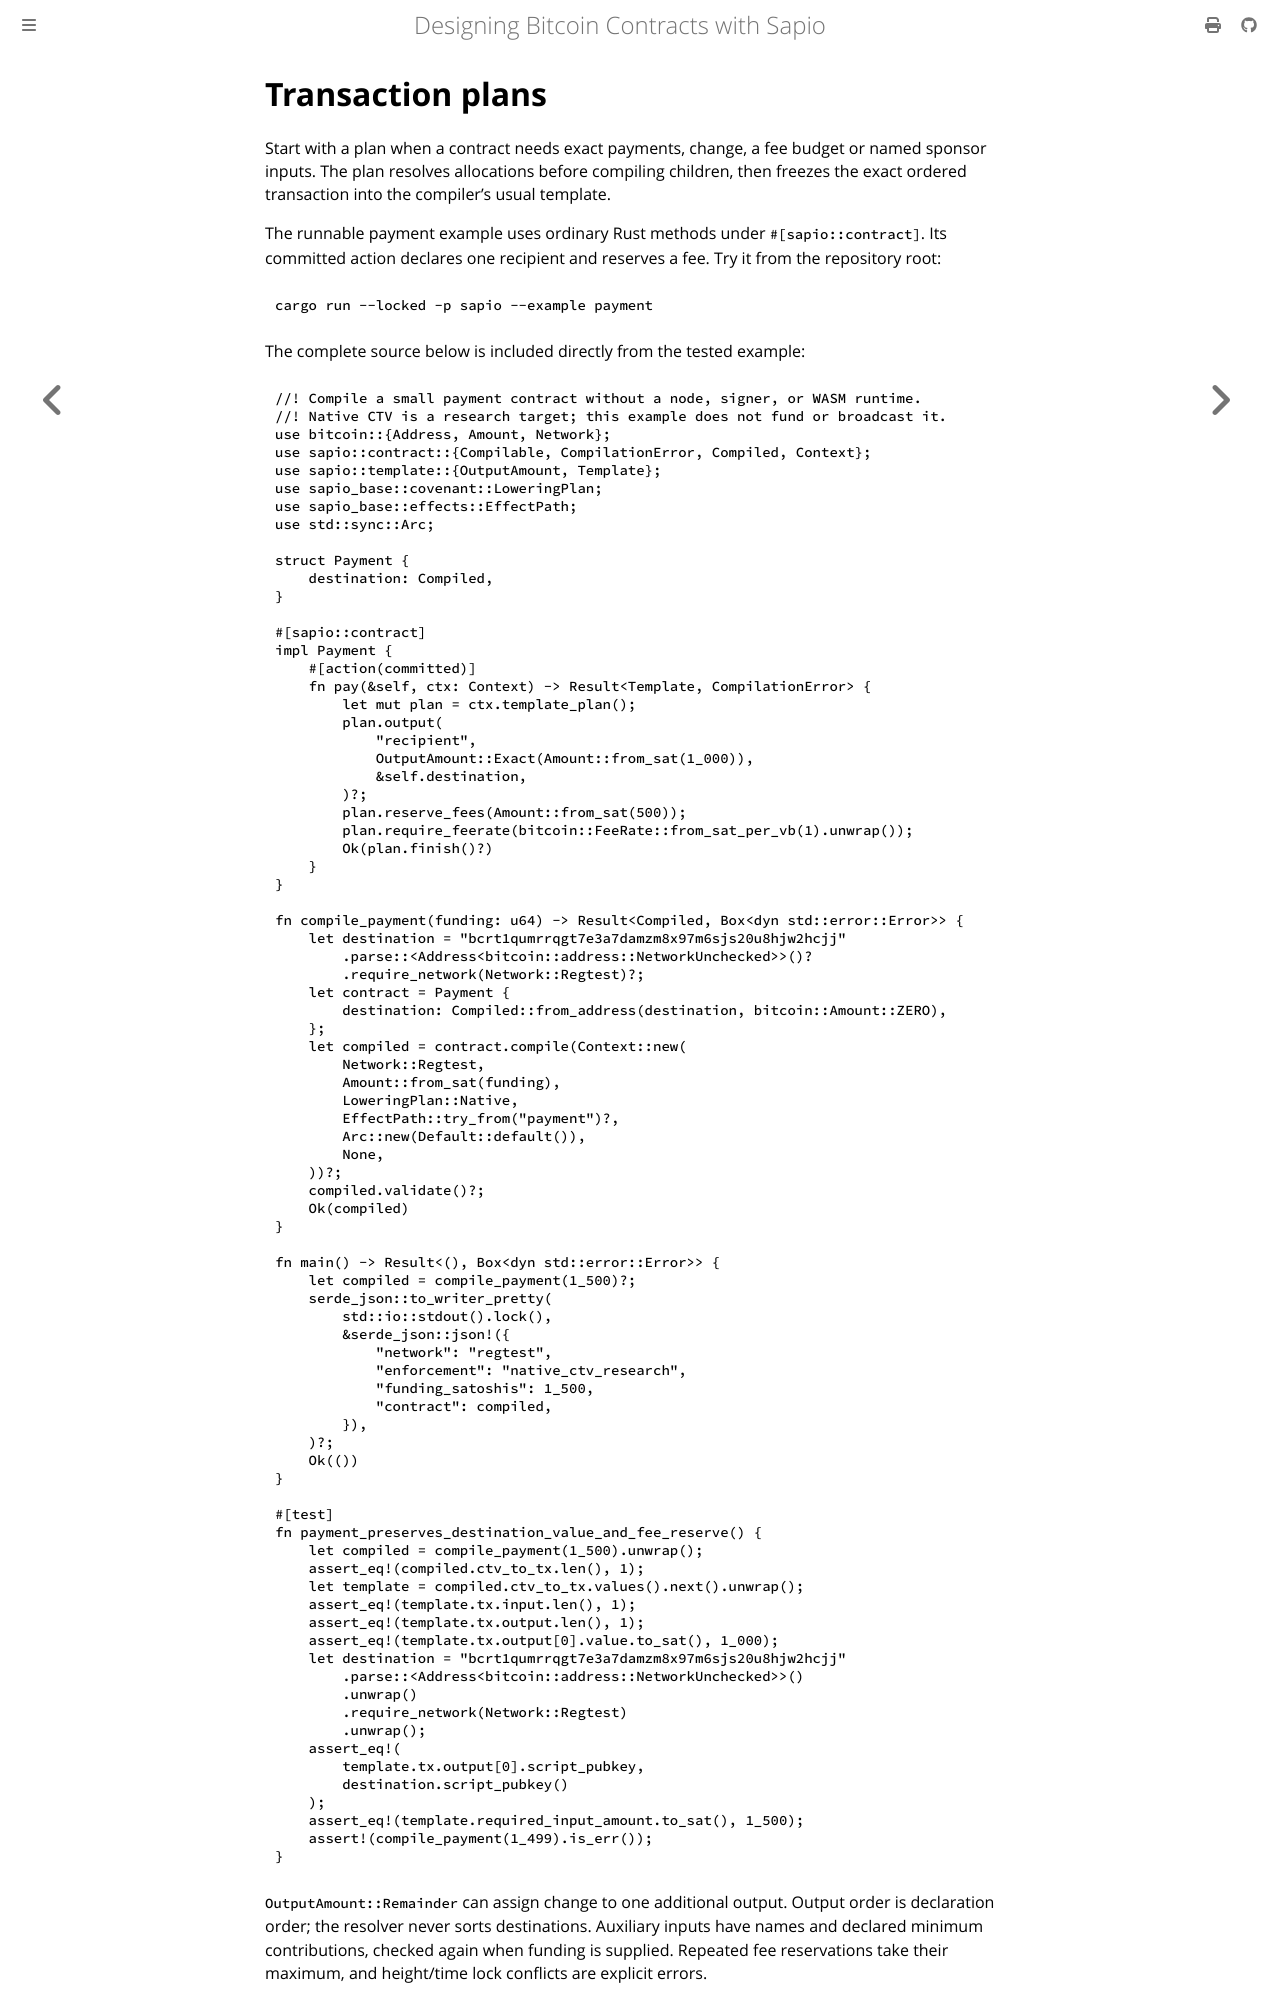

repository: sapio-lang/sapio · page: ch03-01-plans.html · generator: mdbook

# Transaction plans

Start with a plan when a contract needs exact payments, change, a fee budget or
named sponsor inputs. The plan resolves allocations before compiling children,
then freezes the exact ordered transaction into the compiler's usual template.

The runnable payment example uses ordinary Rust methods under `#[sapio::contract]`.
Its committed action declares one recipient and reserves a fee. Try it from the
repository root:

```sh
cargo run --locked -p sapio --example payment
```

The complete source below is included directly from the tested example:

```rust,ignore
{{#include ../../../sapio/examples/payment.rs}}
```

`OutputAmount::Remainder` can assign change to one additional output. Output order
is declaration order; the resolver never sorts destinations. Auxiliary inputs
have names and declared minimum contributions, checked again when funding is
supplied. Repeated fee reservations take their maximum, and height/time lock
conflicts are explicit errors.
